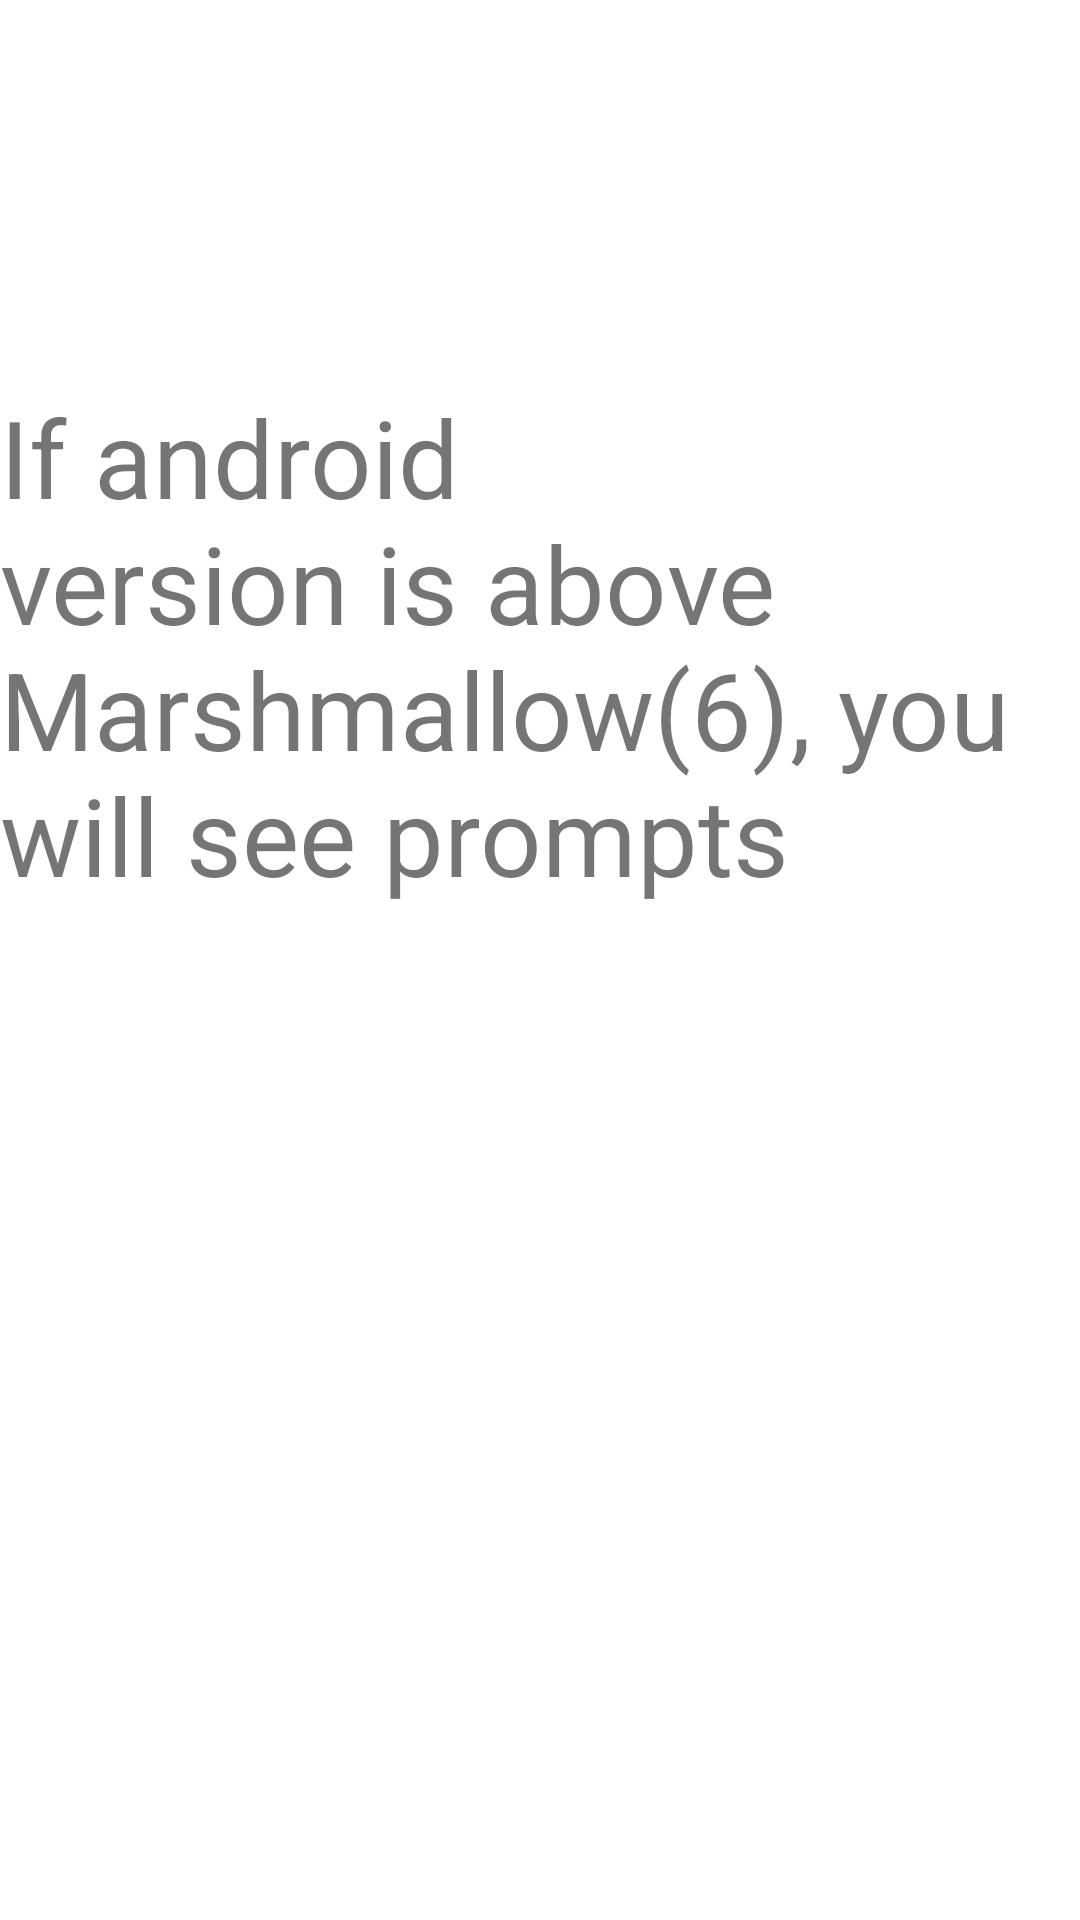

Here is an Android app screen rendered from its layout file. Give the layout XML and the strings, colors and styles it references.
<!-- AndroidManifest.xml: application theme AppTheme -->
<!-- res/layout/activity_permission_check.xml -->
<?xml version="1.0" encoding="utf-8"?>
<RelativeLayout
    xmlns:android="http://schemas.android.com/apk/res/android"
    xmlns:app="http://schemas.android.com/apk/res-auto"
    xmlns:tools="http://schemas.android.com/tools"
    android:layout_width="match_parent"
    android:layout_height="match_parent"
    tools:context=".PermissionCheck_Activity">


    <TextView
        android:id="@+id/textView9"
        android:layout_width="wrap_content"
        android:layout_height="wrap_content"
        android:layout_alignParentTop="true"
        android:layout_centerHorizontal="true"
        android:layout_marginTop="128dp"
        android:text="If android version is above Marshmallow(6), you will see prompts"
        android:textSize="36sp" />
</RelativeLayout>
<!-- resources referenced by this layout -->
<resources>

</resources>
